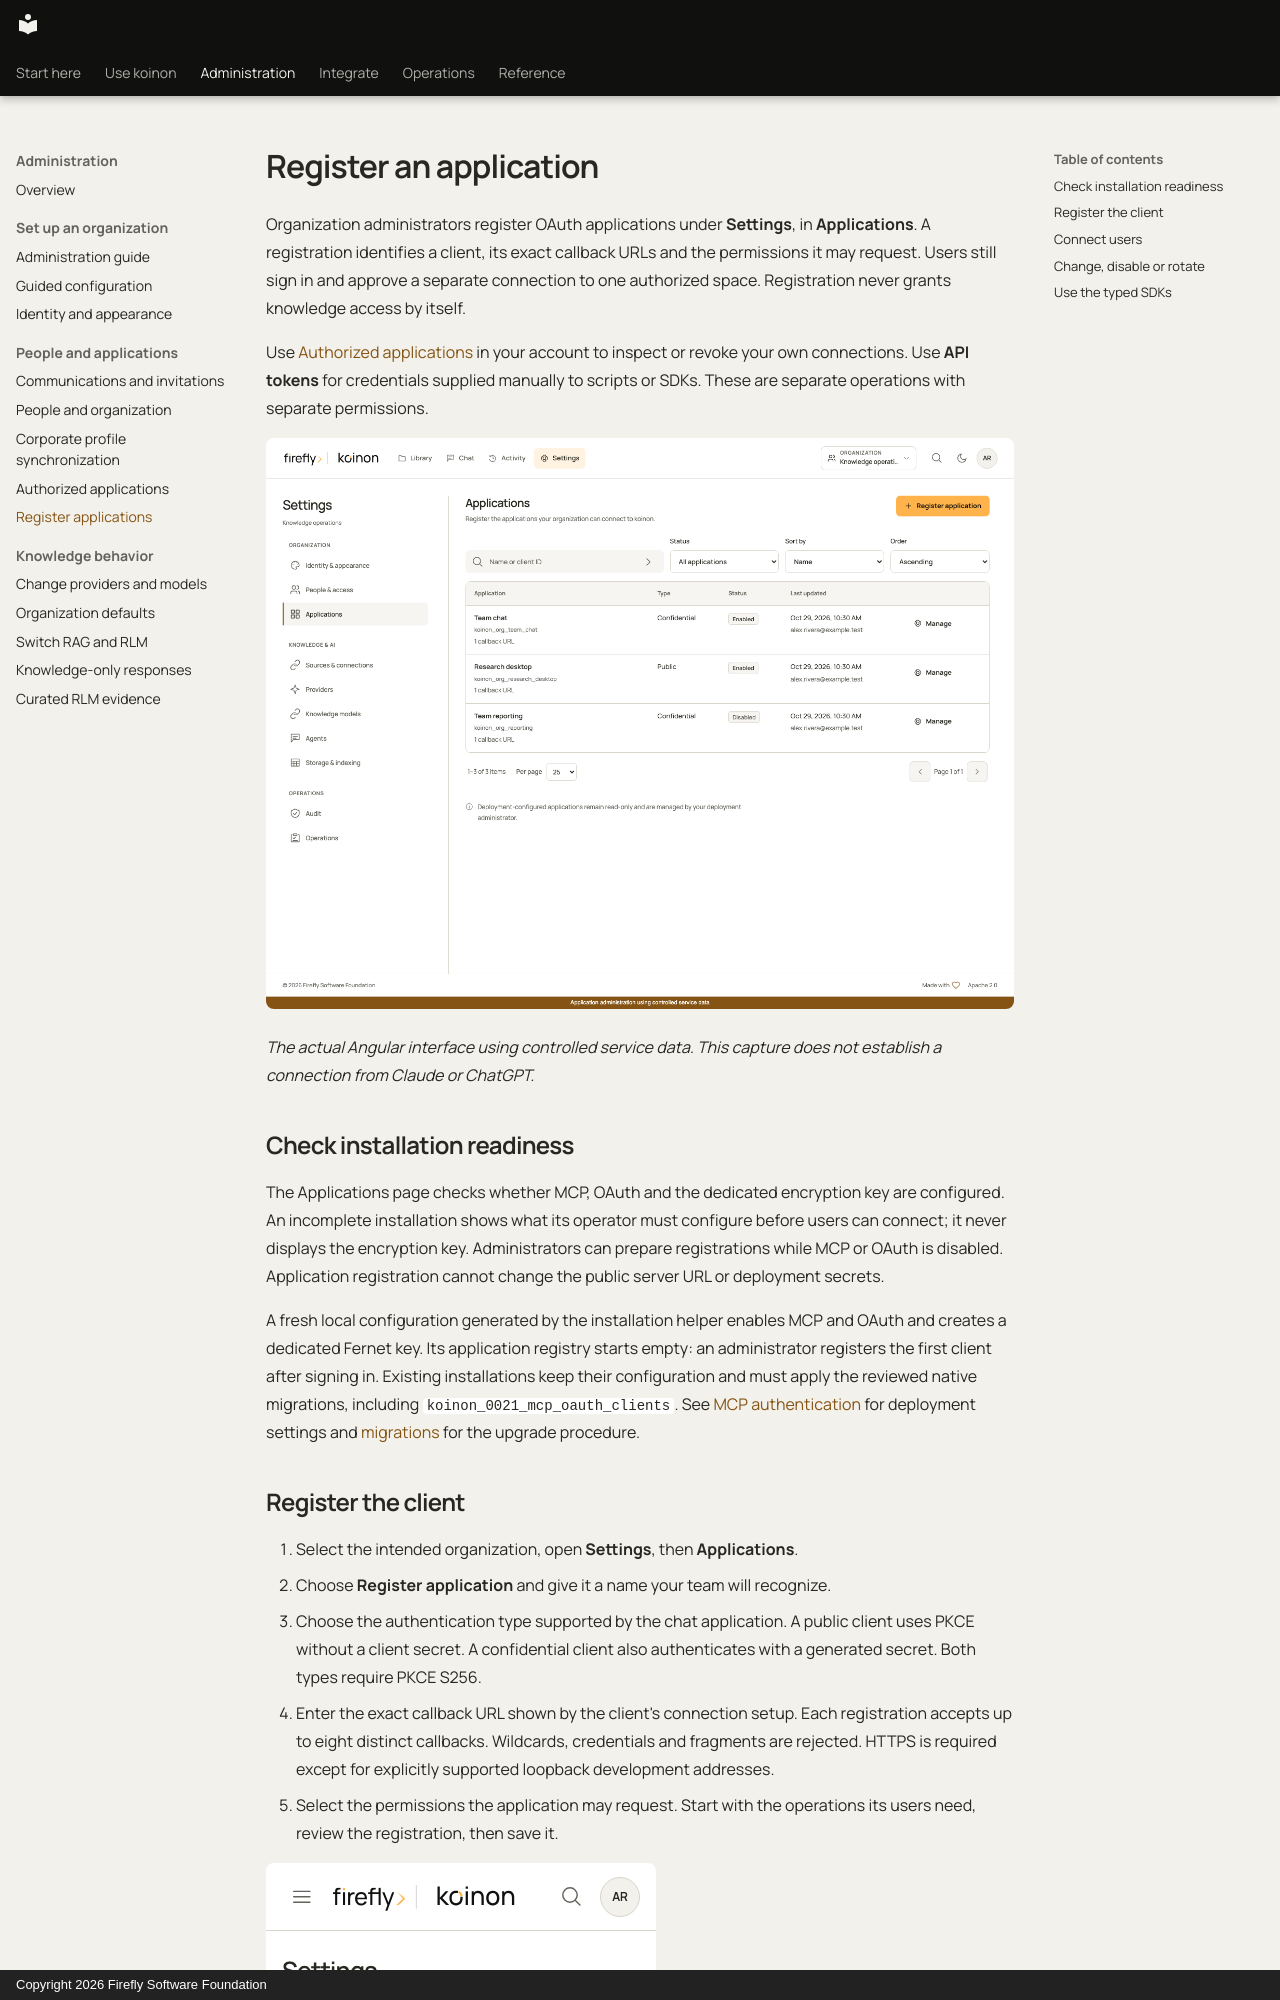

repository: fireflyframework/firefly-koinon · page: guides/register-applications/index.html · generator: mkdocs · copyright: Copyright 2026 Firefly Software Foundation

<!-- Copyright 2026 Firefly Software Foundation -->
<!-- SPDX-License-Identifier: Apache-2.0 -->
# Register an application

Organization administrators register OAuth applications under **Settings**, in **Applications**. A registration identifies a client, its exact callback URLs and the permissions it may request. Users still sign in and approve a separate connection to one authorized space. Registration never grants knowledge access by itself.

Use [Authorized applications](authorized-applications.md) in your account to inspect or revoke your own connections. Use **API tokens** for credentials supplied manually to scripts or SDKs. These are separate operations with separate permissions.

![Applications in organization Settings, with server filters and registration actions](../assets/screenshots/oauth-applications.png)

*The actual Angular interface using controlled service data. This capture does not establish a connection from Claude or ChatGPT.*

## Check installation readiness

The Applications page checks whether MCP, OAuth and the dedicated encryption key are configured. An incomplete installation shows what its operator must configure before users can connect; it never displays the encryption key. Administrators can prepare registrations while MCP or OAuth is disabled. Application registration cannot change the public server URL or deployment secrets.

A fresh local configuration generated by the installation helper enables MCP and OAuth and creates a dedicated Fernet key. Its application registry starts empty: an administrator registers the first client after signing in. Existing installations keep their configuration and must apply the reviewed native migrations, including `koinon_0021_mcp_oauth_clients`. See [MCP authentication](../operations/mcp-authentication.md) for deployment settings and [migrations](../operations/migrations.md) for the upgrade procedure.
